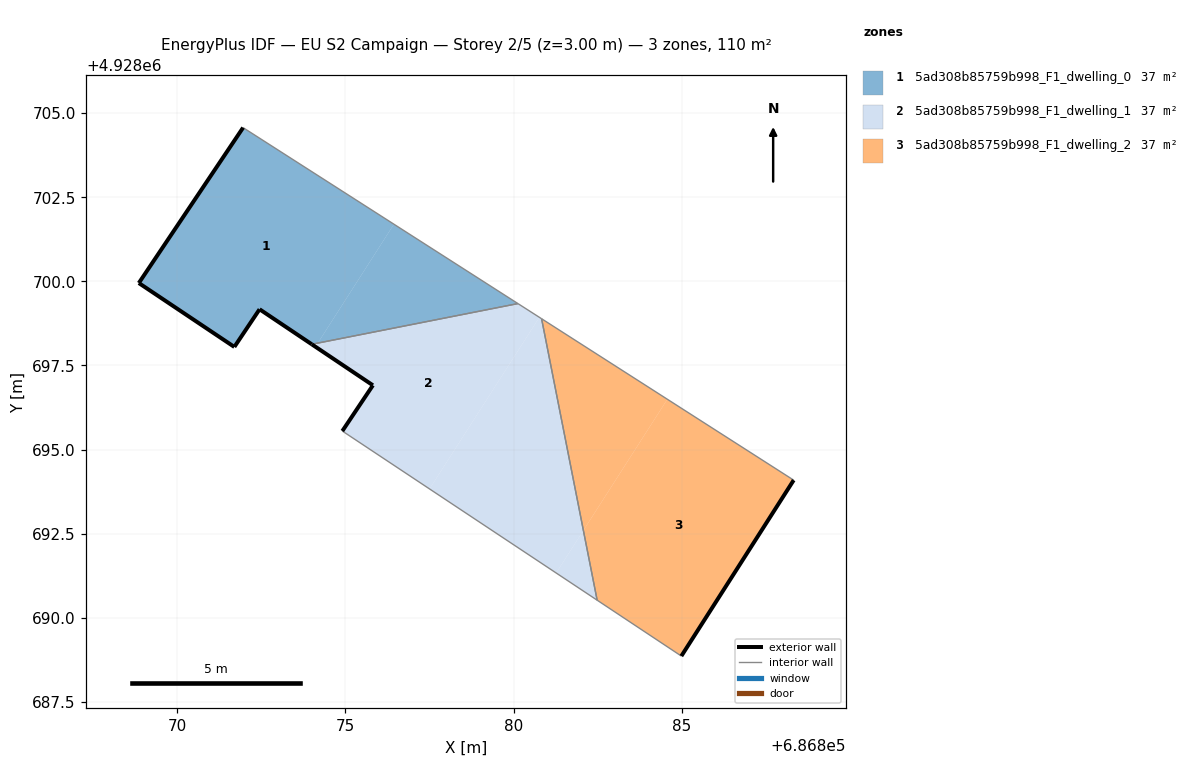
=== STOREY PLAN SPEC (per zone: floor XY polygon, exterior-wall plan segments, windows/doors) ===
zone 1: 5ad308b85759b998_F1_dwelling_0  (36.7 m²)
  floor: (686874.18, 4928698.16) (686876.44, 4928701.70) (686871.96, 4928704.57) (686868.86, 4928699.95) (686871.70, 4928698.05) (686872.45, 4928699.17) (686874.00, 4928698.13)
  floor: (686880.13, 4928699.34) (686876.44, 4928701.70) (686874.18, 4928698.16)
  exterior wall: (686871.70, 4928698.05) – (686868.86, 4928699.95)  [3.4 m]
  exterior wall: (686868.86, 4928699.95) – (686871.96, 4928704.57)  [5.6 m]
  exterior wall: (686874.00, 4928698.13) – (686872.45, 4928699.17)  [1.9 m]
  exterior wall: (686872.45, 4928699.17) – (686871.70, 4928698.05)  [1.3 m]
  interior walls: 2
zone 2: 5ad308b85759b998_F1_dwelling_1  (36.7 m²)
  floor: (686877.50, 4928693.83) (686880.77, 4928698.93) (686880.13, 4928699.34) (686874.18, 4928698.16) (686874.11, 4928698.05) (686875.82, 4928696.91) (686874.91, 4928695.55)
  floor: (686881.27, 4928691.33) (686882.07, 4928692.59) (686880.83, 4928698.89) (686880.77, 4928698.93) (686877.50, 4928693.83)
  floor: (686882.48, 4928690.52) (686882.07, 4928692.59) (686881.27, 4928691.33)
  exterior wall: (686874.91, 4928695.55) – (686875.82, 4928696.91)  [1.6 m]
  exterior wall: (686875.82, 4928696.91) – (686874.00, 4928698.13)  [2.2 m]
  interior walls: 4
zone 3: 5ad308b85759b998_F1_dwelling_2  (36.7 m²)
  floor: (686882.07, 4928692.59) (686884.57, 4928696.49) (686880.83, 4928698.89)
  floor: (686884.99, 4928688.86) (686888.33, 4928694.09) (686884.57, 4928696.49) (686882.07, 4928692.59) (686882.48, 4928690.52)
  exterior wall: (686888.33, 4928694.09) – (686884.99, 4928688.86)  [6.2 m]
  interior walls: 3

=== DERIVED (storey summary) ===
Building: EU S2 Campaign
Storey: 2 of 5  (floor level z = 3.00 m)
Storey gross floor area: 110.1 m²
Zones on this storey: 3
  - 5ad308b85759b998_F1_dwelling_0: floor 36.7 m²; exterior wall 12.2 m (36.6 m²); WWR 0.0%
  - 5ad308b85759b998_F1_dwelling_1: floor 36.7 m²; exterior wall 3.8 m (11.5 m²); WWR 0.0%
  - 5ad308b85759b998_F1_dwelling_2: floor 36.7 m²; exterior wall 6.2 m (18.6 m²); WWR 0.0%
Zone adjacency (shared interzone walls):
  - 5ad308b85759b998_F1_dwelling_0 ↔ 5ad308b85759b998_F1_dwelling_1
  - 5ad308b85759b998_F1_dwelling_1 ↔ 5ad308b85759b998_F1_dwelling_2